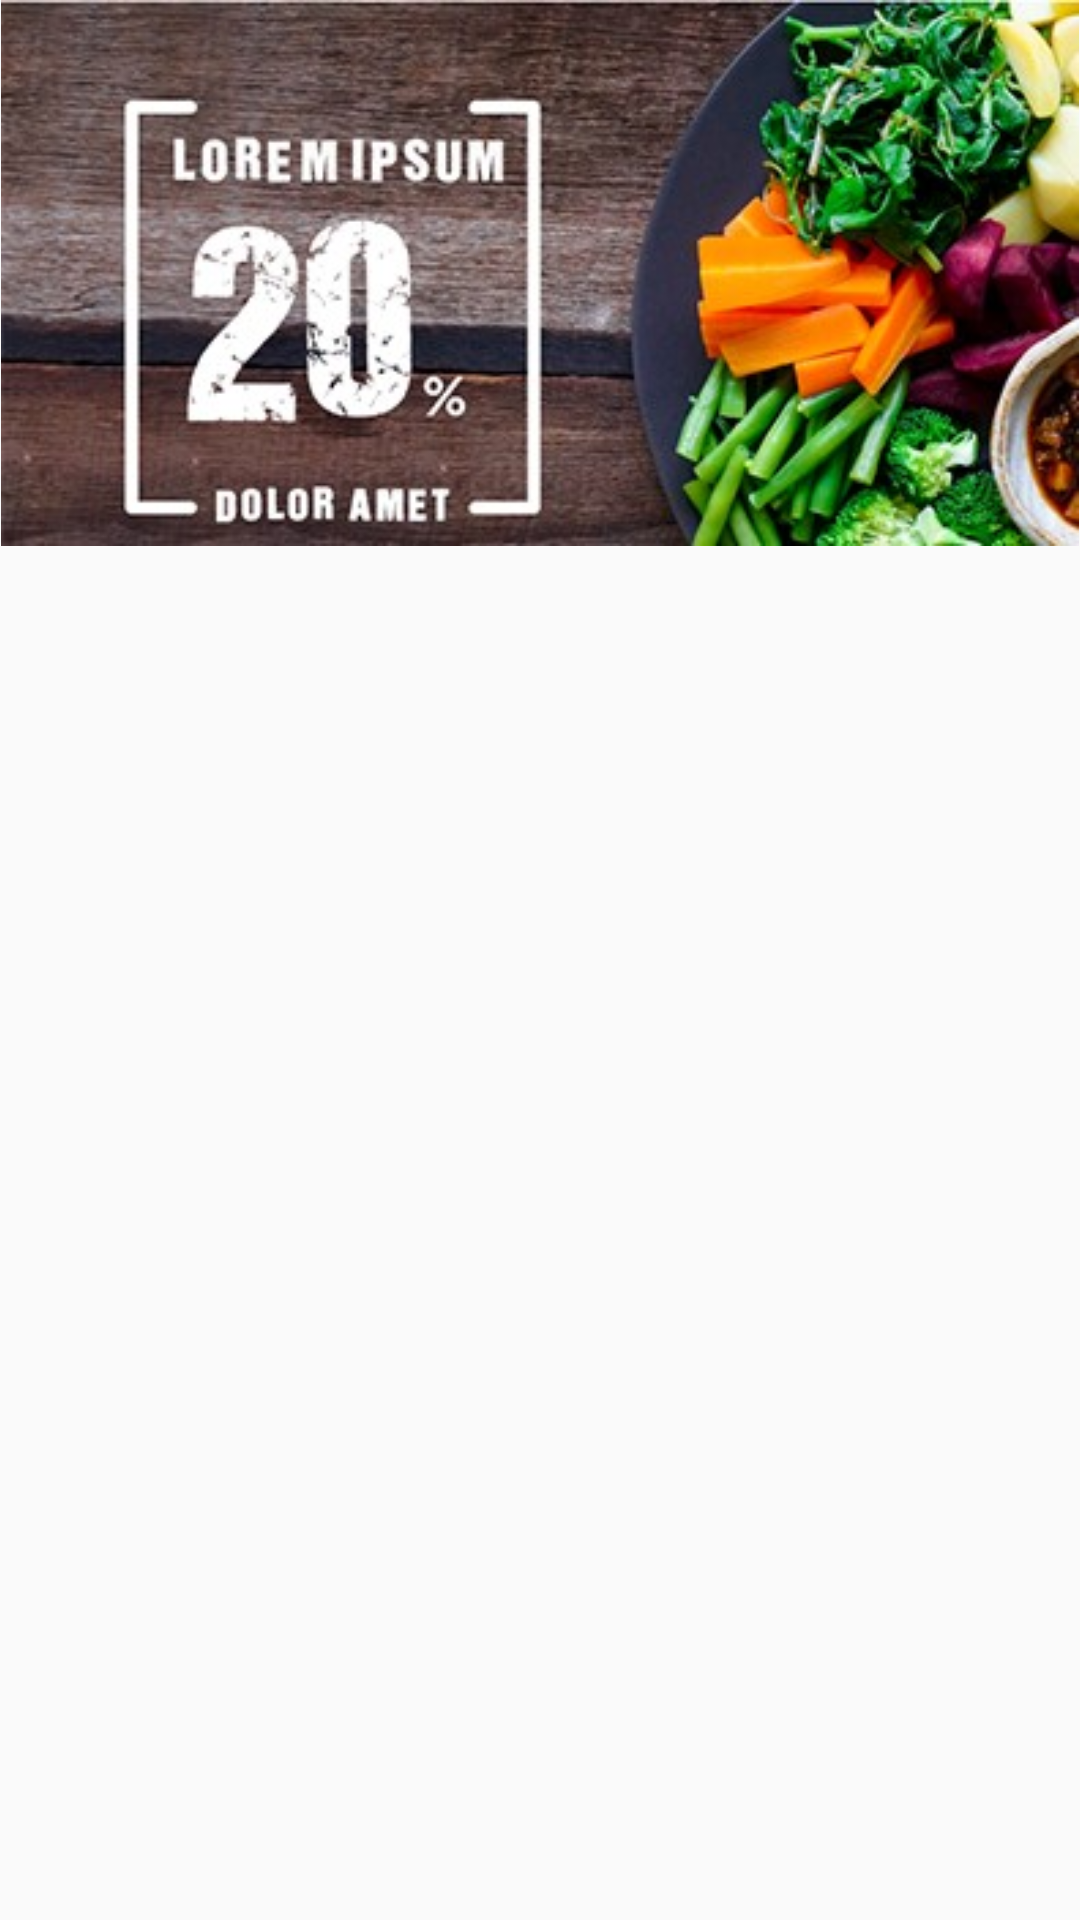

Layout XML and referenced resources for this Android screen:
<!-- AndroidManifest.xml: application theme AppTheme -->
<!-- res/layout/pagerviewitemhome.xml -->
<?xml version="1.0" encoding="utf-8"?>
<androidx.constraintlayout.widget.ConstraintLayout
    xmlns:android="http://schemas.android.com/apk/res/android"
    xmlns:app="http://schemas.android.com/apk/res-auto"
    xmlns:tools="http://schemas.android.com/tools"
    android:layout_width="match_parent"
    android:layout_height="match_parent">

    <ImageView
        android:id="@+id/imageViewHome"
        android:layout_width="match_parent"
        android:layout_height="wrap_content"
        android:adjustViewBounds="true"
        app:layout_constraintEnd_toEndOf="parent"
        app:layout_constraintStart_toStartOf="parent"
        app:layout_constraintTop_toTopOf="parent"
        app:srcCompat="@drawable/logohome" />




</androidx.constraintlayout.widget.ConstraintLayout>
<!-- resources referenced by this layout -->
<resources>
  <!-- drawable logohome: jpg bitmap (drawable, 68695 bytes) -->
  <style name="AppTheme" parent="Theme.AppCompat.Light.NoActionBar">
          
          <item name="colorPrimary">@color/colorPrimary</item>
          <item name="colorPrimaryDark">@color/colorPrimaryDark</item>
          <item name="colorAccent">@color/colorAccent</item>
      </style>
  <!-- not gathered from this repository: default colours our renderer supplied (Android Studio template values) -->
  <color name="colorPrimary">#FF6200EE</color>
  <color name="colorPrimaryDark">#FF3700B3</color>
  <color name="colorAccent">#FF03DAC5</color>
</resources>
